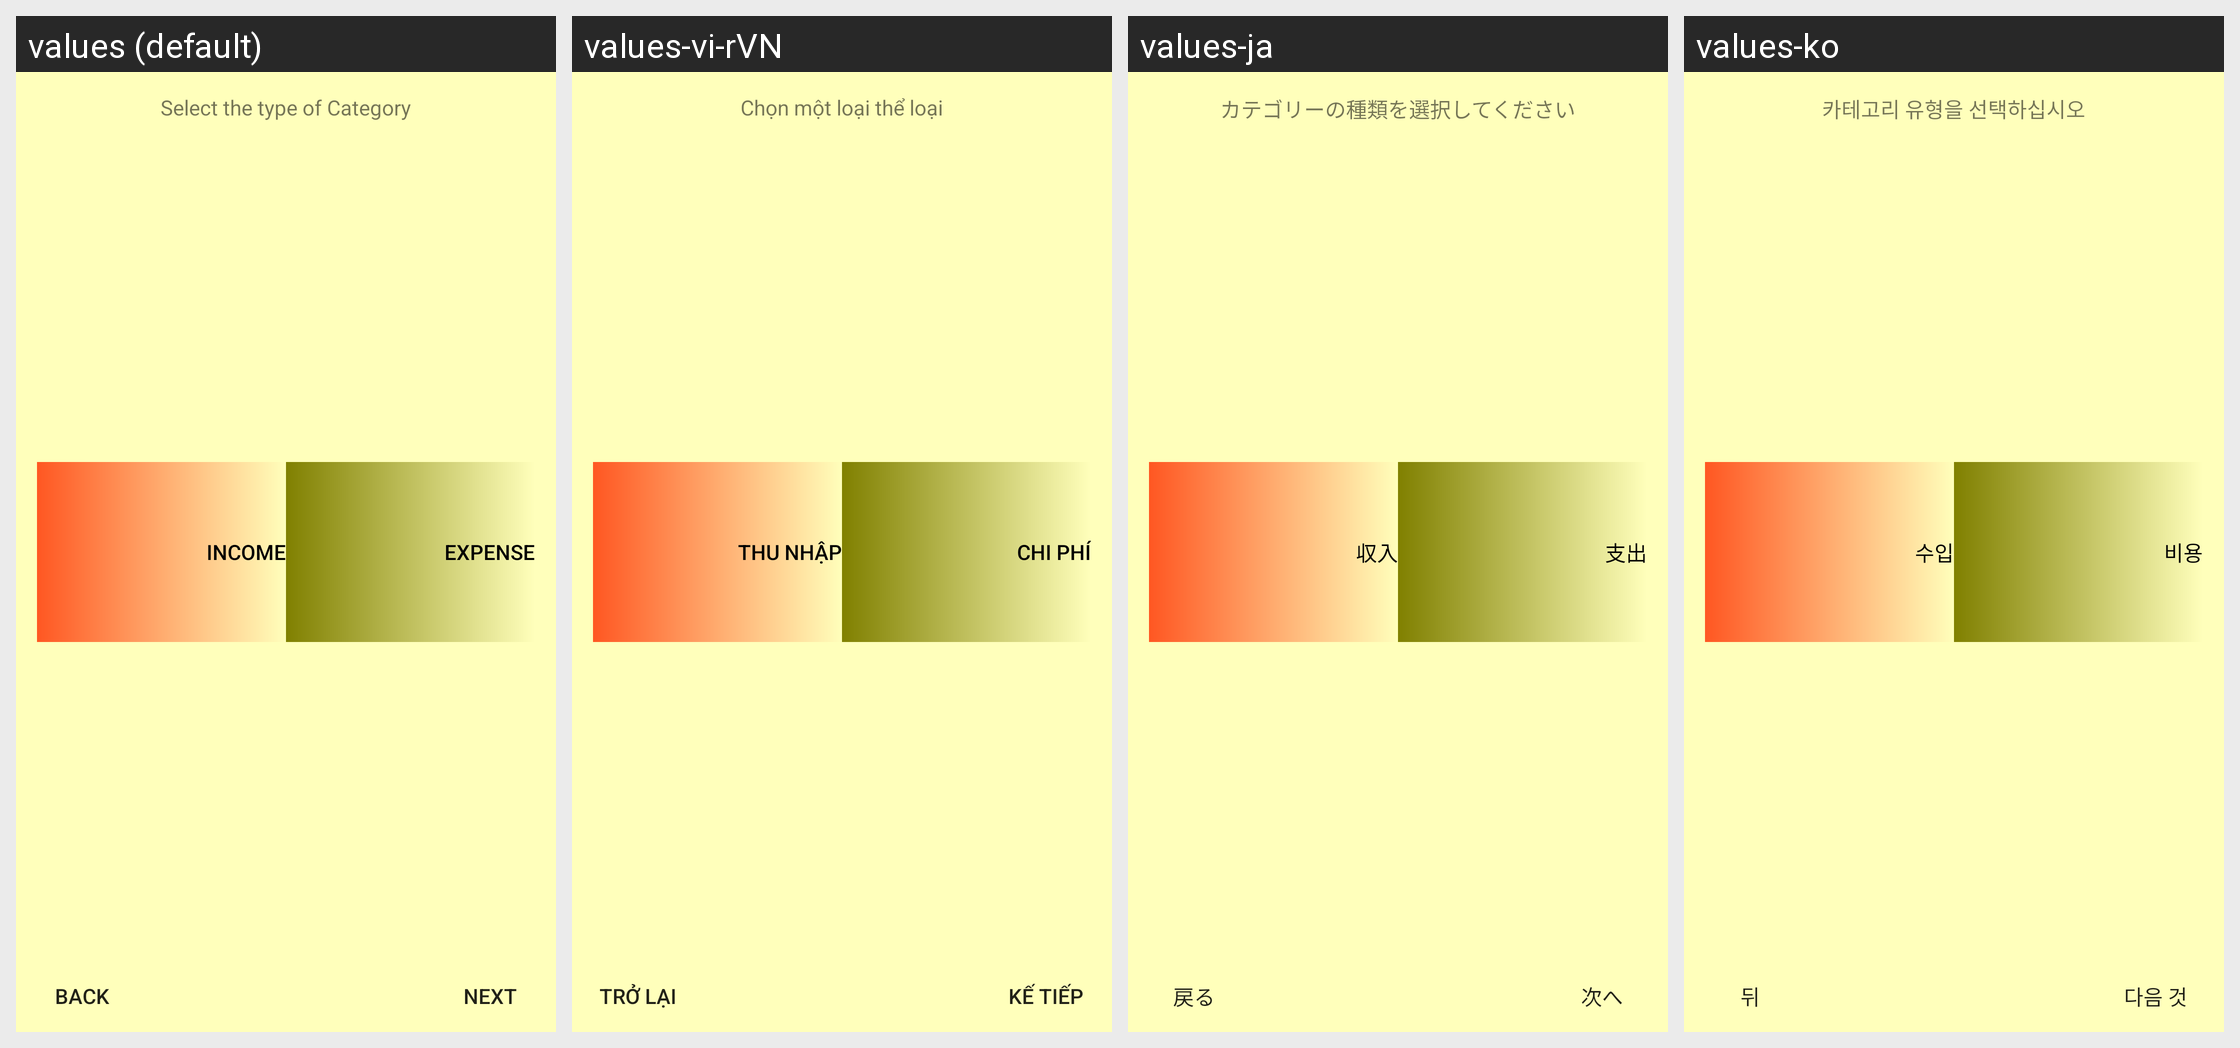

Locale-by-locale string values for the Android screen shown in this grid:
Android screen res/layout/fragment_s_category_creation_color.xml rendered under 4 locales, left to right: values (default), values-vi-rVN, values-ja, values-ko. Device: Nexus 5 (rendered at 1080×1920; each locale shown at half size, 540×960, under a caption strip naming it); theme MyMaterialTheme.Base.
Other locales in the repository, not shown: values-ar, values-es, values-fr, values-hi, values-in, values-it, values-pl, values-pt, values-ru, values-tr.
Strings drawn on this screen, with the default value and each locale's value (text and hints the layout hard-codes, and strings that could not be matched under every locale, appear in the picture but are not listed):

choose_category_color
  values: Select the type of Category
  values-vi-rVN: Chọn một loại thể loại
  values-ja: カテゴリーの種類を選択してください
  values-ko: 카테고리 유형을 선택하십시오

income
  values: Income
  values-vi-rVN: Thu nhập
  values-ja: 収入
  values-ko: 수입

expense
  values: Expense
  values-vi-rVN: Chi phí
  values-ja: 支出
  values-ko: 비용

back
  values: BACK
  values-vi-rVN: TRỞ LẠI
  values-ja: 戻る
  values-ko: 뒤

next
  values: NEXT
  values-vi-rVN: KẾ TIẾP
  values-ja: 次へ
  values-ko: 다음 것
